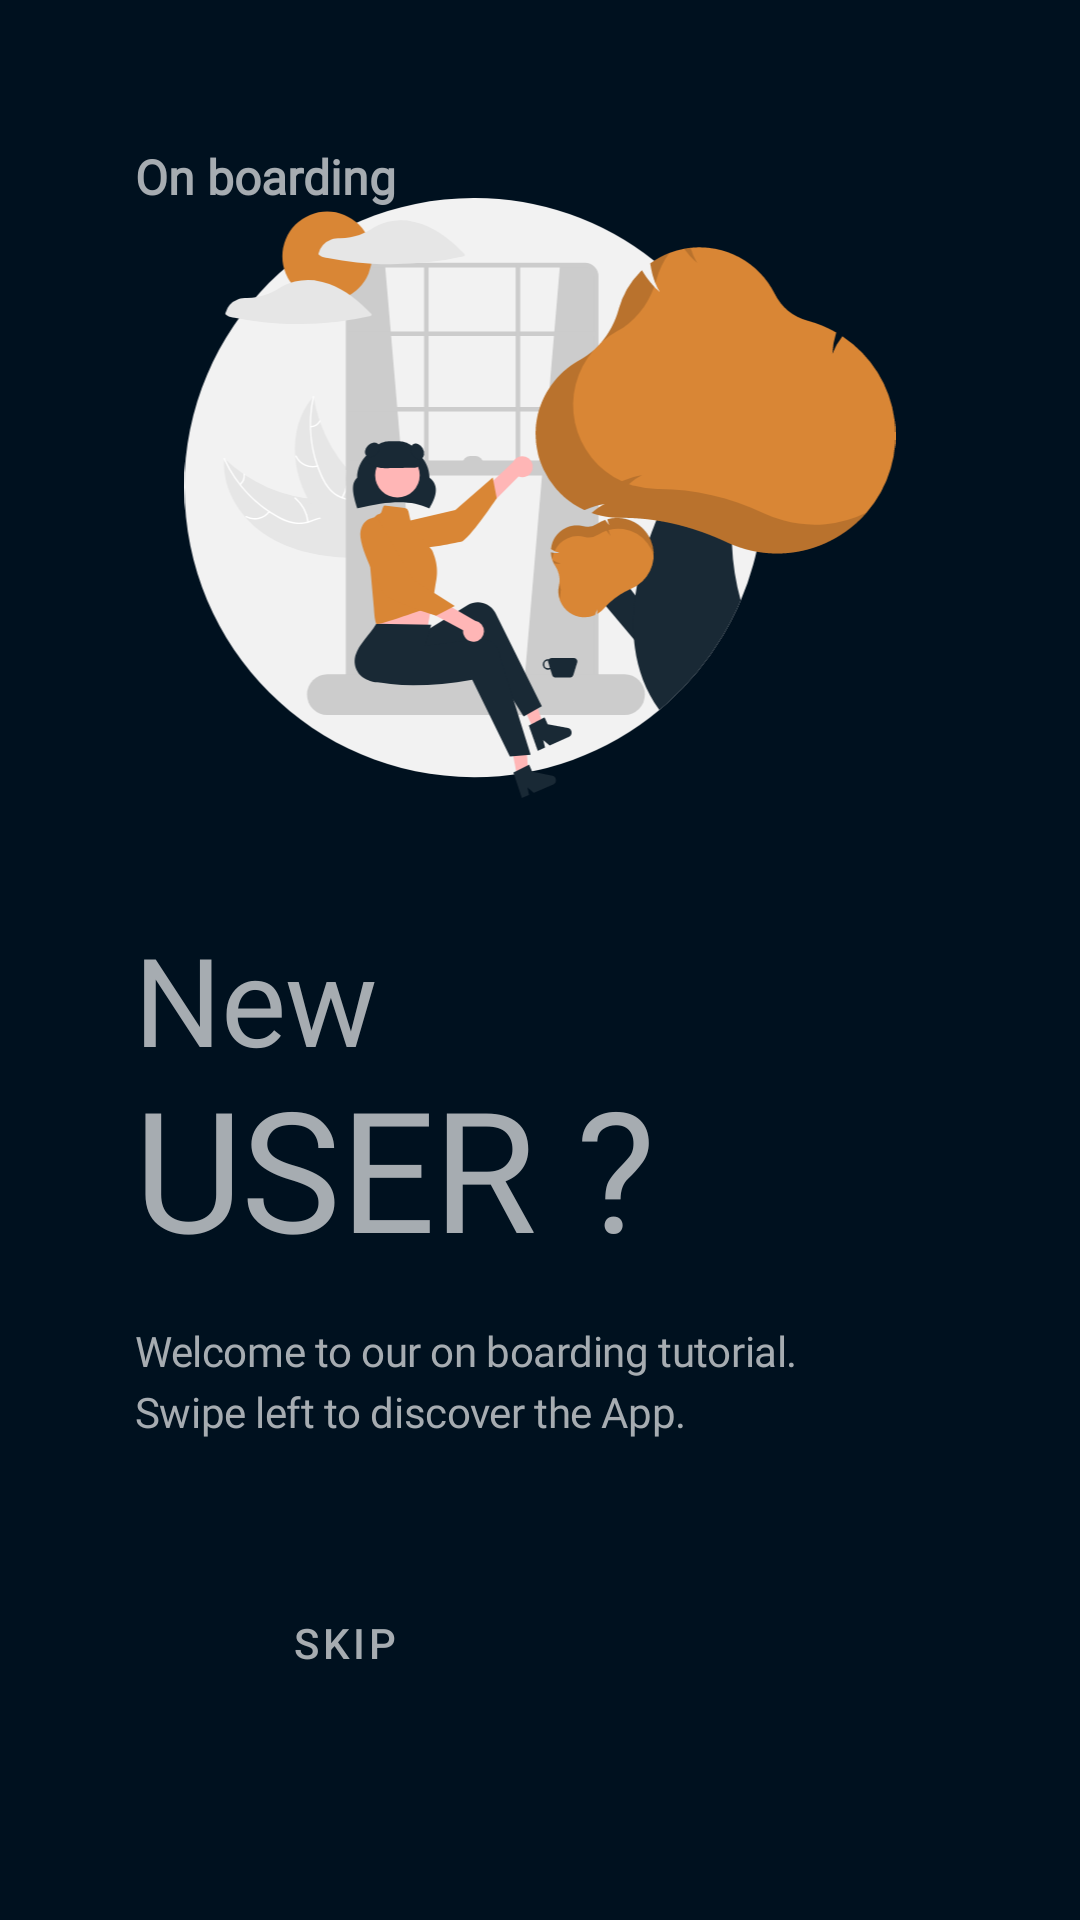

Layout XML and referenced resources for this Android screen:
<!-- AndroidManifest.xml: application theme AppTheme -->
<!-- res/layout/fragment_page_start.xml -->
<?xml version="1.0" encoding="utf-8"?>
<androidx.constraintlayout.widget.ConstraintLayout xmlns:android="http://schemas.android.com/apk/res/android"
    xmlns:app="http://schemas.android.com/apk/res-auto"
    android:layout_width="match_parent"
    android:layout_height="match_parent"
    android:background="@color/colorPrimaryDark"
    android:orientation="vertical">

    <LinearLayout
        android:id="@+id/top"
        android:layout_width="match_parent"
        android:layout_height="wrap_content"
        android:layout_marginTop="48dp"
        android:orientation="horizontal"
        android:paddingStart="45dp"
        android:paddingEnd="45dp"
        app:layout_constraintEnd_toEndOf="parent"
        app:layout_constraintStart_toStartOf="parent"
        app:layout_constraintTop_toTopOf="parent">

        <TextView
            android:layout_width="0dp"
            android:layout_height="wrap_content"
            android:layout_weight="1"
            android:gravity="start"
            android:text="@string/on_boarding"
            android:textColor="@color/colorPrimary"
            android:textSize="16sp"
            android:textStyle="bold"
            android:fontFamily="@font/nunito_semibold"
            />
    </LinearLayout>

    <ImageView
        android:layout_width="wrap_content"
        android:layout_height="200dp"
        android:layout_marginBottom="45dp"
        android:src="@drawable/undraw_welcome_re_h3d9"
        app:layout_constraintBottom_toTopOf="@id/subtitle"
        app:layout_constraintStart_toStartOf="parent"/>

    <TextView
        android:id="@+id/subtitle"
        android:layout_width="wrap_content"
        android:layout_height="wrap_content"
        android:layout_marginStart="45dp"
        android:layout_marginTop="80dp"
        android:fontFamily="@font/nunito_light"
        android:includeFontPadding="false"
        android:letterSpacing="-0.01"
        android:text="@string/new_user"
        android:textColor="@color/colorPrimary"
        android:textSize="41sp"
        app:layout_constraintBottom_toTopOf="@+id/skipButton"
        app:layout_constraintStart_toStartOf="parent"
        app:layout_constraintTop_toBottomOf="@id/top" />

    <TextView
        android:id="@+id/title"
        android:layout_width="wrap_content"
        android:layout_height="wrap_content"
        android:layout_marginStart="45dp"
        android:fontFamily="@font/nunito_bold"
        android:includeFontPadding="false"
        android:letterSpacing="-0.01"
        android:text="@string/user"
        android:textAllCaps="true"
        android:textColor="@color/colorPrimary"
        android:textSize="56sp"
        app:layout_constraintStart_toStartOf="parent"
        app:layout_constraintTop_toBottomOf="@id/subtitle"/>

    <TextView
        android:layout_width="0dp"
        android:layout_marginEnd="90dp"
        app:layout_constraintEnd_toEndOf="parent"
        android:layout_height="wrap_content"
        android:layout_marginStart="45dp"
        android:layout_marginTop="16dp"
        android:fontFamily="@font/nunito"
        android:letterSpacing="-0.01"
        android:lineSpacingExtra="4sp"
        android:text="@string/page_start_text"
        android:textColor="@color/colorPrimary"
        android:textSize="14sp"
        app:layout_constraintStart_toStartOf="parent"
        app:layout_constraintTop_toBottomOf="@id/title"/>

    <Button
        android:id="@+id/skipButton"
        style="@style/outlinedButton"
        android:layout_width="140dp"
        android:layout_height="55dp"
        android:layout_marginStart="45dp"
        android:layout_marginBottom="65dp"
        android:insetBottom="0dp"
        android:insetTop="0dp"
        android:text="@string/skip"
        app:layout_constraintBottom_toBottomOf="parent"
        app:layout_constraintStart_toStartOf="parent" />
</androidx.constraintlayout.widget.ConstraintLayout>
<!-- resources referenced by this layout -->
<resources>
  <color name="colorPrimary">#A6ACB1</color>
  <color name="colorPrimaryDark">#00111F</color>
  <string name="new_user">New</string>
  <string name="on_boarding">On boarding</string>
  <string name="page_start_text">Welcome to our on boarding tutorial.\nSwipe left to discover the App.</string>
  <string name="skip">SKIP</string>
  <string name="user">user ?</string>
  <style name="outlinedButton" parent="Widget.MaterialComponents.Button.OutlinedButton">
          <item name="strokeColor">@color/button_text_color</item>
          <item name="android:textColor">@color/button_text_color</item>
          <item name="strokeWidth">2dp</item>
          <item name="cornerRadius">10dp</item>
      </style>
  <color name="colorAccent">#D98635</color>
  <color name="colorTextSecondary">#858D94</color>
  <style name="AppTheme.TextInputLayout" parent="Widget.MaterialComponents.TextInputLayout.OutlinedBox">
          <item name="boxStrokeColor">@color/text_input_box_stroke</item>
          <item name="android:textColorHint">@color/text_input_label</item>
          <item name="placeholderTextColor">@color/text_input_label</item>
          <item name="passwordToggleTint">@color/colorPrimary</item>
      </style>
  <style name="AppTheme.MaterialAlertDialog" parent="ThemeOverlay.MaterialComponents.MaterialAlertDialog">
          <item name="colorSurface">@color/colorPrimaryDark</item>
          <item name="materialAlertDialogTitleTextStyle">@style/AppTheme.MaterialAlertDialog.Title.Text</item>
          <item name="materialAlertDialogBodyTextStyle">@style/AppTheme.MaterialAlertDialog.BodyText</item>
          <item name="buttonBarPositiveButtonStyle">@style/PositiveButtonStyle</item>
      </style>
  <style name="AppTheme.MaterialAlertDialog.BodyText" parent="MaterialAlertDialog.MaterialComponents.Body.Text">
          <item name="android:textColor">@color/colorPrimary</item>
          <item name="android:textSize">16sp</item>
          <item name="fontFamily">@font/nunito_light</item>
      </style>
  <style name="ModalBottomSheetDialog" parent="ThemeOverlay.MaterialComponents.BottomSheetDialog">
          <item name="bottomSheetStyle">@style/ModalBottomSheet</item>
      </style>
  <style name="AppTheme.TabLayout" parent="Widget.MaterialComponents.TabLayout">
          <item name="materialThemeOverlay">@style/ThemeOverlay.App.TabLayout</item>
          <item name="tabTextAppearance">@style/TextAppearance.App.Button</item>
      </style>
  <style name="AppTheme.MaterialAlertDialog.Title.Text" parent="MaterialAlertDialog.MaterialComponents.Title.Text">
          <item name="android:textColor">@color/colorPrimary</item>
          <item name="android:textAppearance">@style/TextAppearance.App.Delete.Title</item>
      </style>
  <style name="PositiveButtonStyle" parent="Widget.MaterialComponents.Button.TextButton.Dialog">
          <item name="android:textColor">@color/warning</item>
      </style>
  <style name="ModalBottomSheet" parent="Widget.MaterialComponents.BottomSheet.Modal">
          
      </style>
  <style name="ThemeOverlay.App.TabLayout" parent="">
          <item name="colorPrimary">@color/colorAccent</item>
          <item name="colorSurface">@color/colorPrimaryDark</item>
          <item name="colorOnSurface">@color/colorPrimary</item>
      </style>
  <style name="TextAppearance.App.Button" parent="TextAppearance.MaterialComponents.Button">
          <item name="android:textColor">@color/colorPrimary</item>
          <item name="fontFamily">@font/nunito_semibold</item>
          <item name="android:fontFamily">@font/nunito_semibold</item>
      </style>
  <style name="TextAppearance.App.Delete.Title" parent="TextAppearance.MaterialComponents.Subtitle1">
          <item name="android:fontFamily">@font/nunito_semibold</item>
          <item name="fontFamily">@font/nunito_semibold</item>
          <item name="android:textSize">18sp</item>
      </style>
  <color name="warning">#FF5D5D</color>
</resources>
